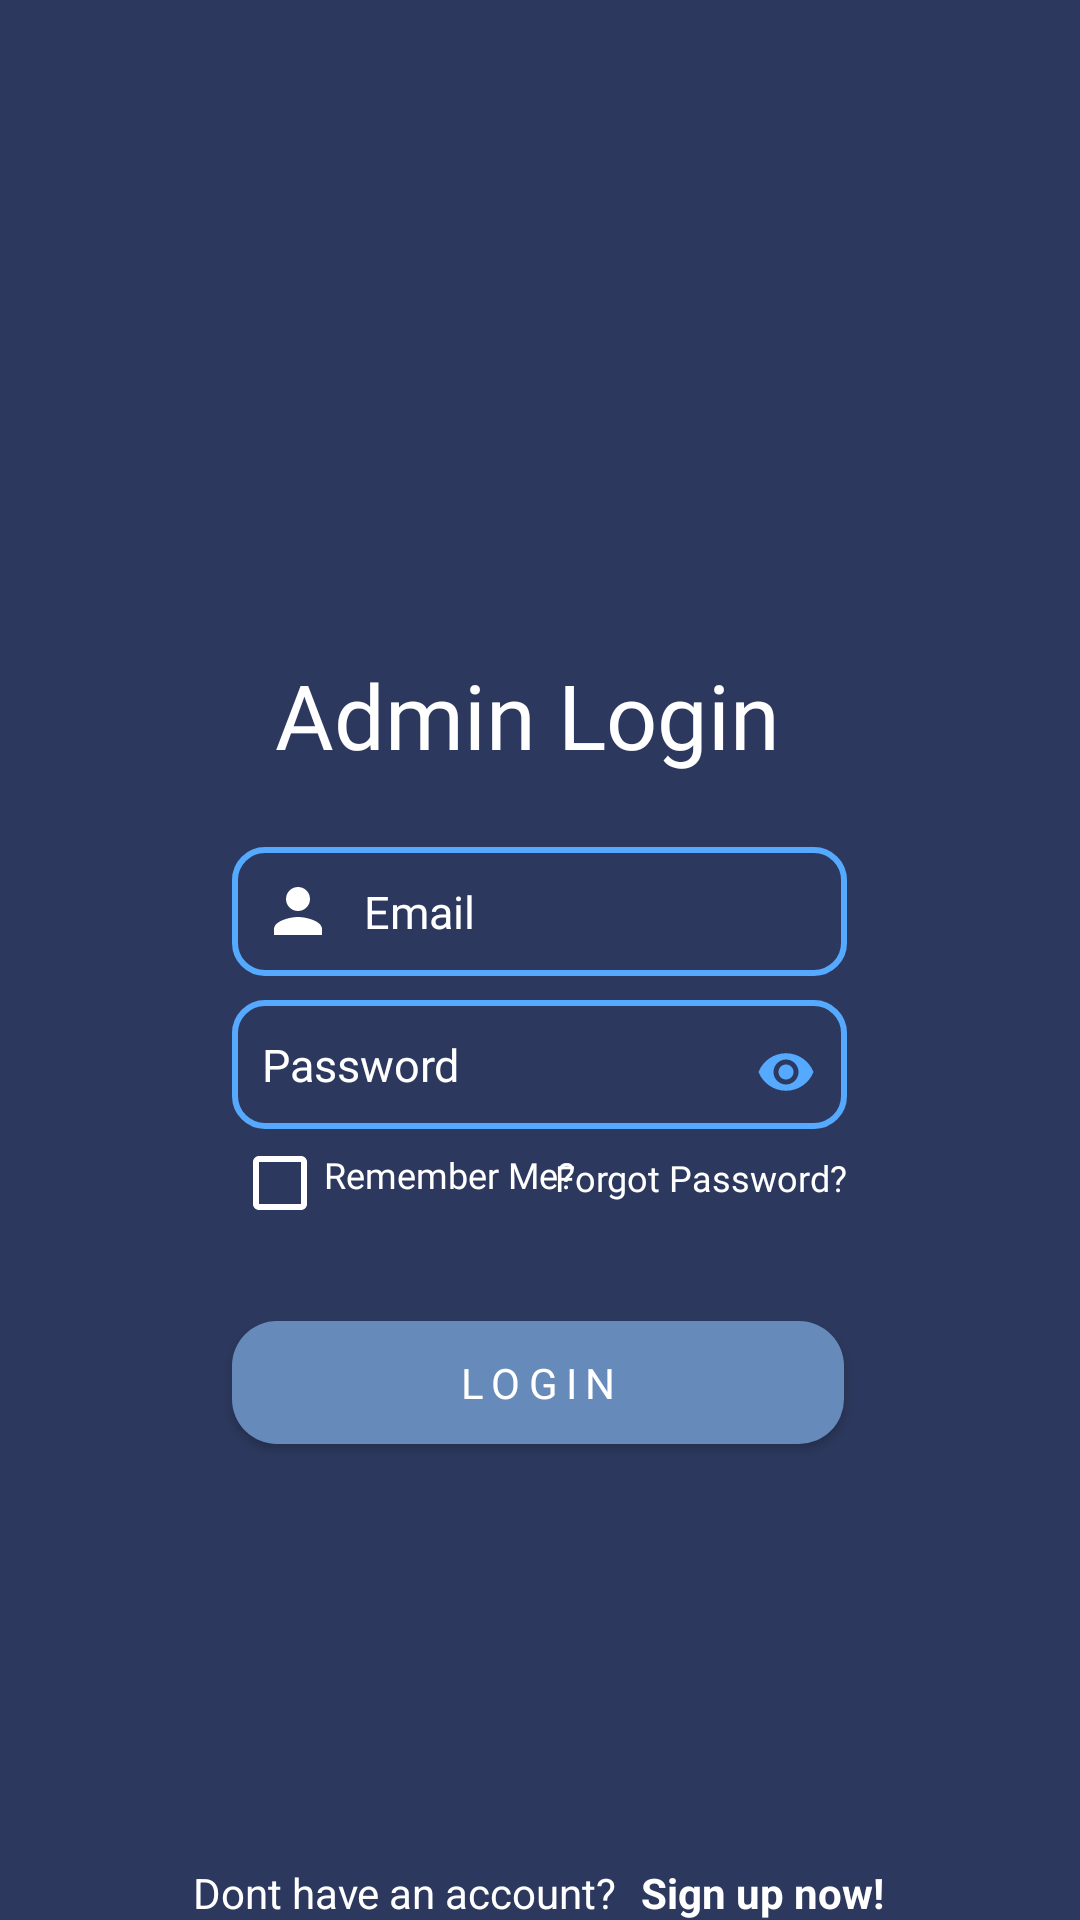

Produce the Android XML layout that renders to this screen, including the resource entries it uses.
<!-- AndroidManifest.xml: application theme Theme.Resqapp -->
<!-- res/layout/admin_login.xml -->
<?xml version="1.0" encoding="utf-8"?>
<androidx.constraintlayout.widget.ConstraintLayout xmlns:android="http://schemas.android.com/apk/res/android"
    xmlns:app="http://schemas.android.com/apk/res-auto"
    xmlns:tools="http://schemas.android.com/tools"
    android:layout_width="match_parent"
    android:layout_height="match_parent"
    android:background="@drawable/red_border"
    android:orientation="vertical"
    tools:context=".AdminLogin">


    <ImageView
        android:id="@+id/imageView3"
        android:layout_width="250dp"
        android:layout_height="170dp"
        android:layout_marginTop="48dp"
        app:layout_constraintEnd_toEndOf="parent"
        app:layout_constraintHorizontal_bias="0.496"
        app:layout_constraintStart_toStartOf="parent"
        app:layout_constraintTop_toTopOf="parent"
        app:srcCompat="@drawable/resqapplogo"
        tools:ignore="ContentDescription,ImageContrastCheck" />

    <TextView
        android:id="@+id/textView6"
        android:layout_width="wrap_content"
        android:layout_height="wrap_content"
        android:fontFamily="@font/oswald"
        android:text="@string/admin_login"
        android:textAlignment="center"
        android:textColor="@color/white"
        android:textSize="30sp"
        app:layout_constraintEnd_toEndOf="@+id/imageView3"
        app:layout_constraintHorizontal_bias="0.454"
        app:layout_constraintStart_toStartOf="@+id/imageView3"
        app:layout_constraintTop_toBottomOf="@+id/imageView3" />

    <EditText
        android:id="@+id/emailadmin"
        android:layout_width="205dp"
        android:layout_height="43dp"
        android:layout_marginTop="24dp"
        android:autofillHints=""
        android:background="@drawable/login_border_user_pass"
        android:drawableStart="@drawable/baseline_person_24"
        android:drawablePadding="10dp"
        android:ems="10"
        android:fontFamily="@font/oswald"
        android:hint="Email"
        android:textColor="@color/white"
        android:inputType="textEmailAddress"
        android:paddingStart="10sp"
        android:paddingEnd="10sp"
        android:textColorHint="@color/white"
        android:textSize="15sp"
        app:layout_constraintEnd_toEndOf="@+id/imageView3"
        app:layout_constraintStart_toStartOf="@+id/imageView3"
        app:layout_constraintTop_toBottomOf="@+id/textView6"
        tools:ignore="HardcodedText,TextContrastCheck,TextFields,TouchTargetSizeCheck" />

    <EditText
        android:id="@+id/pw2"
        android:layout_width="205dp"
        android:layout_height="43dp"
        android:layout_marginTop="8dp"
        android:background="@drawable/login_border_user_pass"
        android:drawableStart="@drawable/baseline_lock_24"
        android:drawablePadding="10dp"
        android:ems="0"
        android:fontFamily="@font/oswald"
        android:hint="Password"
        android:textColor="@color/white"
        android:inputType="textPassword"
        android:paddingStart="10sp"
        android:paddingEnd="10sp"
        android:textColorHint="@color/white"
        android:textSize="15sp"
        app:layout_constraintEnd_toEndOf="@+id/emailadmin"
        app:layout_constraintStart_toStartOf="@+id/emailadmin"
        app:layout_constraintTop_toBottomOf="@+id/emailadmin"
        tools:ignore="Autofill,HardcodedText,TextContrastCheck,TouchTargetSizeCheck" />

    <ImageView
        android:id="@+id/imageView4"
        android:layout_width="20dp"
        android:layout_height="20dp"
        android:contextClickable="true"
        android:src="@drawable/baseline_visibility_24"
        app:layout_constraintBottom_toBottomOf="@+id/pw2"
        app:layout_constraintEnd_toEndOf="@+id/pw2"
        app:layout_constraintHorizontal_bias="0.945"
        app:layout_constraintStart_toStartOf="@+id/pw2"
        app:layout_constraintTop_toTopOf="@+id/pw2"
        app:layout_constraintVertical_bias="0.608"
        tools:ignore="ContentDescription" />

    <CheckBox
        android:id="@+id/remember_me_checkboxadmin"
        android:layout_width="30dp"
        android:layout_height="20dp"
        android:layout_marginTop="8dp"
        android:buttonTint="@color/white"
        app:layout_constraintEnd_toEndOf="@+id/pw2"
        app:layout_constraintHorizontal_bias="0.0"
        app:layout_constraintStart_toStartOf="@+id/pw2"
        app:layout_constraintTop_toBottomOf="@+id/pw2"
        tools:ignore="TouchTargetSizeCheck,DuplicateSpeakableTextCheck" />

    <TextView
        android:id="@+id/remember_me"
        android:layout_width="wrap_content"
        android:layout_height="wrap_content"
        android:layout_marginTop="7dp"
        android:fontFamily="@font/oswald"
        android:text="@string/remember_me"
        android:textColor="@color/white"
        android:textSize="12sp"
        app:layout_constraintEnd_toEndOf="@+id/pw2"
        app:layout_constraintHorizontal_bias="0.254"
        app:layout_constraintStart_toStartOf="@+id/pw2"
        app:layout_constraintTop_toBottomOf="@+id/pw2"
        tools:ignore="TextSizeCheck" />


    <TextView
        android:id="@+id/forgotpass"
        android:layout_width="wrap_content"
        android:layout_height="wrap_content"
        android:layout_marginTop="8dp"
        android:fontFamily="@font/oswald"
        android:text="@string/forgot_password"
        android:textColor="@color/white"
        android:textSize="12sp"
        app:layout_constraintEnd_toEndOf="@+id/pw2"
        app:layout_constraintHorizontal_bias="1.0"
        app:layout_constraintStart_toStartOf="@+id/pw2"
        app:layout_constraintTop_toBottomOf="@+id/pw2"
        tools:ignore="TextSizeCheck" />

    <Button
        android:id="@+id/login_button1"
        android:layout_width="204dp"
        android:layout_height="41dp"
        android:layout_marginTop="64dp"
        android:background="@drawable/burger_tab_border"
        android:fontFamily="@font/oswald_bold"
        android:hint="@string/login"
        android:letterSpacing="0.2"
        android:textColorHint="@color/white"
        app:layout_constraintEnd_toEndOf="@+id/pw2"
        app:layout_constraintHorizontal_bias="0.0"
        app:layout_constraintStart_toStartOf="@+id/pw2"
        app:layout_constraintTop_toBottomOf="@+id/pw2"
        tools:ignore="HardcodedText,TouchTargetSizeCheck,TouchTargetSizeCheck,TextContrastCheck,DuplicateSpeakableTextCheck" />

    <TextView
        android:id="@+id/donthaveaccount"
        android:layout_width="wrap_content"
        android:layout_height="wrap_content"
        android:layout_marginTop="140dp"
        android:text="@string/don_t_have_an_account"
        android:textColor="@color/white"
        android:textStyle="normal"
        app:layout_constraintEnd_toStartOf="@+id/signup"
        app:layout_constraintHorizontal_bias="1.0"
        app:layout_constraintStart_toStartOf="@+id/login_button1"
        app:layout_constraintTop_toBottomOf="@+id/login_button1"
        tools:ignore="TextSizeCheck" />

    <TextView
        android:id="@+id/signup"
        android:layout_width="wrap_content"
        android:layout_height="wrap_content"
        android:layout_marginStart="8dp"
        android:layout_marginTop="140dp"
        android:contextClickable="true"
        android:text="@string/sign_up_now"
        android:textColor="@color/white"
        android:textStyle="bold"
        app:layout_constraintEnd_toEndOf="@+id/login_button1"
        app:layout_constraintStart_toEndOf="@+id/donthaveaccount"
        app:layout_constraintTop_toBottomOf="@+id/login_button1"
        tools:ignore="TextSizeCheck" />


</androidx.constraintlayout.widget.ConstraintLayout>
<!-- resources referenced by this layout -->
<resources>
  <color name="white">#FFFFFFFF</color>/&gt;
  <!-- drawable baseline_person_24 (drawable) -->
  <vector android:height="24dp" android:tint="#FFFFFF"
      android:viewportHeight="24" android:viewportWidth="24"
      android:width="24dp"
      xmlns:android="http://schemas.android.com/apk/res/android">
  
      <corners android:bottomRightRadius="300dp" android:bottomLeftRadius="300dp" android:topLeftRadius="300dp" android:topRightRadius="300dp" />
      <path android:fillColor="@android:color/white" android:pathData="M12,12c2.21,0 4,-1.79 4,-4s-1.79,-4 -4,-4 -4,1.79 -4,4 1.79,4 4,4zM12,14c-2.67,0 -8,1.34 -8,4v2h16v-2c0,-2.66 -5.33,-4 -8,-4z"/>
  </vector>
  <!-- drawable baseline_visibility_24 (drawable) -->
  <vector android:height="24dp" android:tint="#55AAFF"
      android:viewportHeight="24" android:viewportWidth="24"
      android:width="24dp" xmlns:android="http://schemas.android.com/apk/res/android">
      <path android:fillColor="@android:color/white" android:pathData="M12,4.5C7,4.5 2.73,7.61 1,12c1.73,4.39 6,7.5 11,7.5s9.27,-3.11 11,-7.5c-1.73,-4.39 -6,-7.5 -11,-7.5zM12,17c-2.76,0 -5,-2.24 -5,-5s2.24,-5 5,-5 5,2.24 5,5 -2.24,5 -5,5zM12,9c-1.66,0 -3,1.34 -3,3s1.34,3 3,3 3,-1.34 3,-3 -1.34,-3 -3,-3z"/>
  </vector>
  <!-- drawable burger_tab_border (drawable) -->
  <?xml version="1.0" encoding="utf-8"?>
  <shape xmlns:android="http://schemas.android.com/apk/res/android">
      <solid android:color="#668AB9"/>
      <corners android:radius="15dp"/>
  </shape>
  <!-- drawable login_border_user_pass (drawable) -->
  <?xml version="1.0" encoding="utf-8"?>
  <shape xmlns:android="http://schemas.android.com/apk/res/android">
      <stroke android:width="2dp" android:color="#55AAFF"></stroke>
      <corners android:radius="10dp"/>
  </shape>
  <!-- drawable red_border (drawable) -->
  <?xml version="1.0" encoding="utf-8"?>
  <shape xmlns:android="http://schemas.android.com/apk/res/android" android:shape="rectangle">
      <solid android:color="#2C385D" />
  
  </shape>
  <!-- drawable resqapplogo: png bitmap (drawable, 128270 bytes) -->
  <string name="admin_login">Admin Login</string>
  <string name="don_t_have_an_account">Dont have an account?</string>
  <string name="forgot_password">Forgot Password?</string>
  <string name="login">LOGIN</string>
  <string name="remember_me">Remember Me?</string>
  <string name="sign_up_now">Sign up now!</string>
  <style name="Theme.Resqapp" parent="Base.Theme.Resqapp" />
  <style name="Base.Theme.Resqapp" parent="Theme.AppCompat.Light">
          
          
      </style>
</resources>
